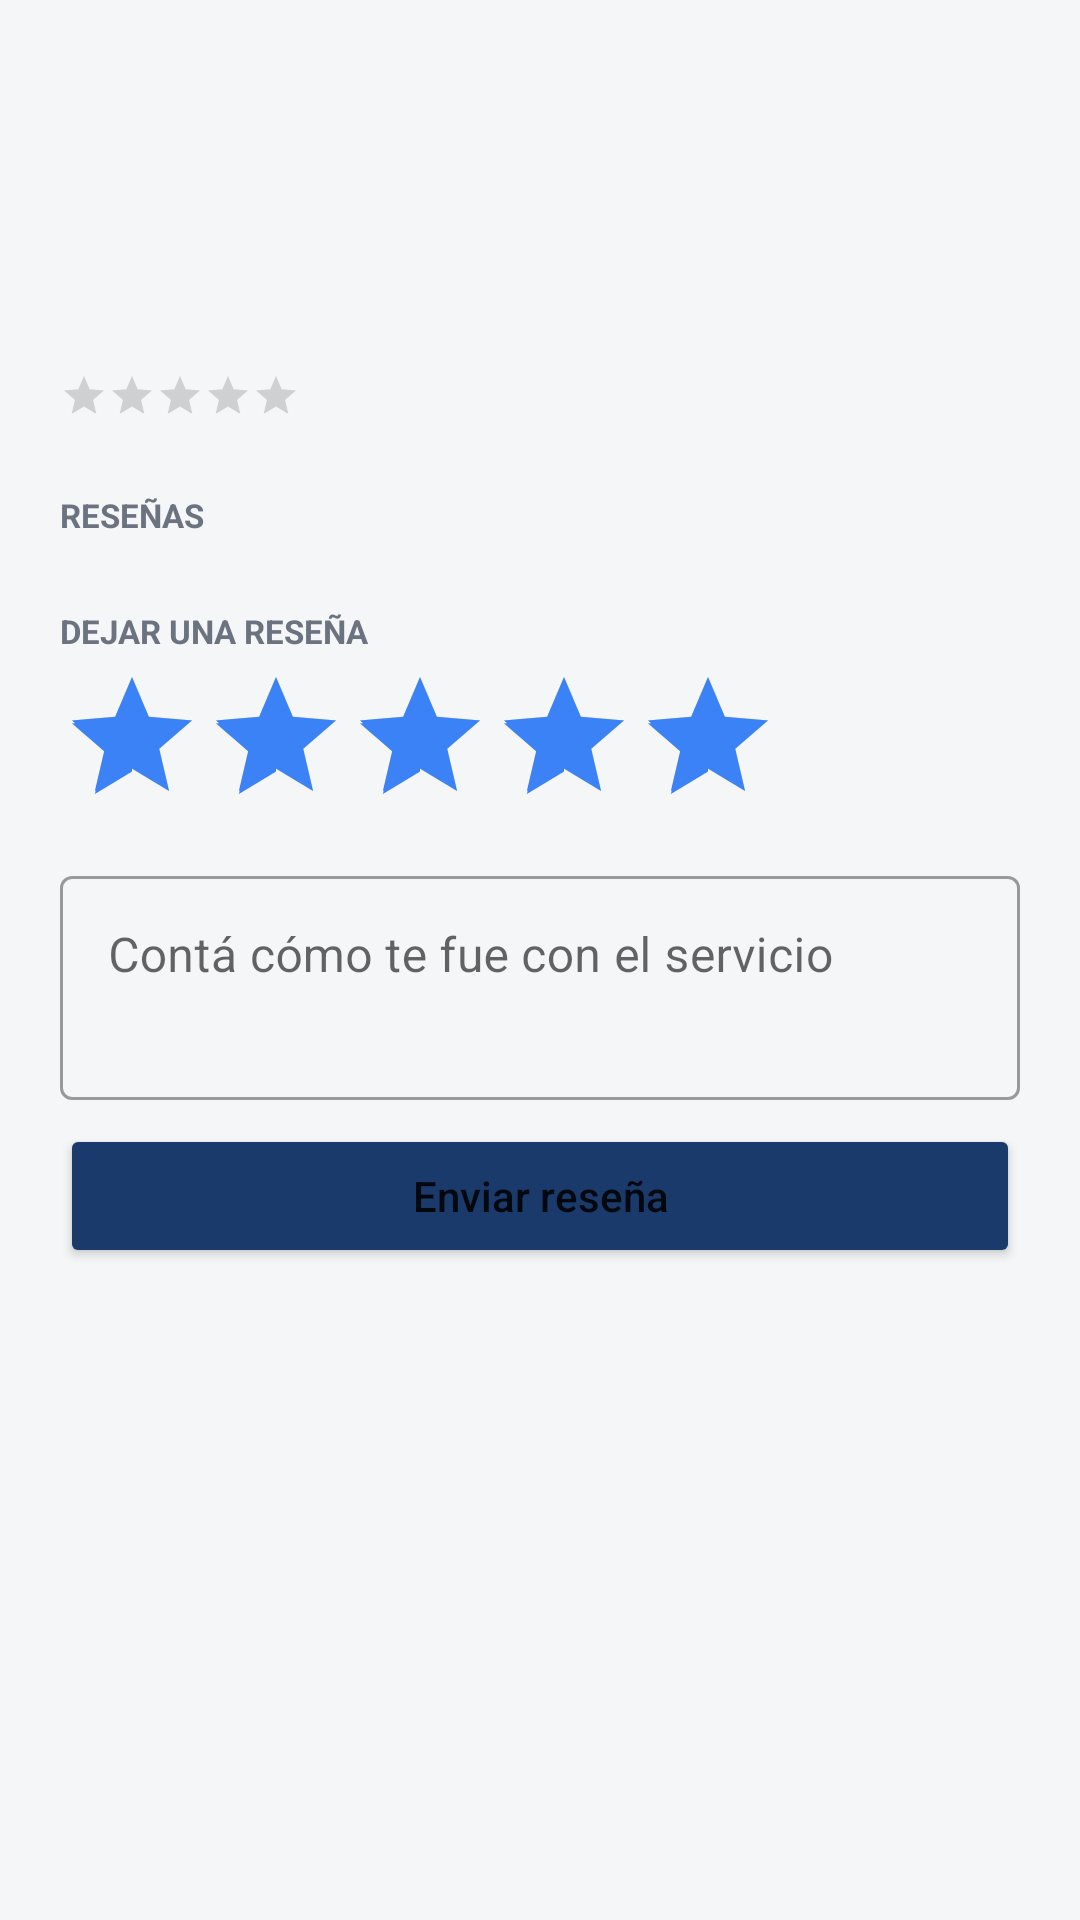

Produce the Android XML layout that renders to this screen, including the resource entries it uses.
<!-- AndroidManifest.xml: application theme Theme.ConsorcioTransparente -->
<!-- res/layout/activity_provider_detail.xml -->
<?xml version="1.0" encoding="utf-8"?>
<ScrollView xmlns:android="http://schemas.android.com/apk/res/android"
    xmlns:tools="http://schemas.android.com/tools"
    android:layout_width="match_parent"
    android:layout_height="match_parent"
    android:background="@color/background"
    android:fillViewport="true">

    <LinearLayout
        android:layout_width="match_parent"
        android:layout_height="wrap_content"
        android:orientation="vertical"
        android:padding="20dp">

        <ImageButton
            android:id="@+id/buttonBack"
            android:layout_width="40dp"
            android:layout_height="40dp"
            android:layout_gravity="start"
            android:layout_marginBottom="8dp"
            android:background="?attr/selectableItemBackgroundBorderless"
            android:contentDescription="@string/back"
            android:src="@drawable/ic_back"
            android:tint="@color/navy" />

        <TextView
            android:id="@+id/textName"
            android:layout_width="match_parent"
            android:layout_height="wrap_content"
            android:textColor="@color/navy"
            android:textSize="18sp"
            android:textStyle="bold"
            tools:text="Plomería del Sur" />

        <TextView
            android:id="@+id/textCategoryPhone"
            android:layout_width="match_parent"
            android:layout_height="wrap_content"
            android:layout_marginTop="2dp"
            android:textColor="?attr/colorTextSecondary"
            android:textSize="13sp"
            tools:text="Plomería · 11-4444-5555" />

        <LinearLayout
            android:layout_width="match_parent"
            android:layout_height="wrap_content"
            android:layout_marginTop="12dp"
            android:gravity="center_vertical"
            android:orientation="horizontal">

            <RatingBar
                android:id="@+id/ratingAverage"
                style="?android:attr/ratingBarStyleSmall"
                android:layout_width="wrap_content"
                android:layout_height="wrap_content"
                android:isIndicator="true"
                android:numStars="5"
                android:stepSize="0.1"
                tools:rating="4.5" />

            <TextView
                android:id="@+id/textRatingSummary"
                android:layout_width="wrap_content"
                android:layout_height="wrap_content"
                android:layout_marginStart="8dp"
                android:textColor="@color/text_primary"
                android:textSize="12sp"
                tools:text="4,5 (3 reseñas)" />
        </LinearLayout>

        <LinearLayout
            android:id="@+id/adminActions"
            android:layout_width="match_parent"
            android:layout_height="wrap_content"
            android:layout_marginTop="16dp"
            android:orientation="horizontal"
            android:visibility="gone">

            <Button
                android:id="@+id/buttonEdit"
                android:layout_width="0dp"
                android:layout_height="wrap_content"
                android:layout_marginEnd="8dp"
                android:layout_weight="1"
                android:text="@string/providers_edit"
                android:textAllCaps="false"
                style="@style/Widget.MaterialComponents.Button.OutlinedButton" />

            <Button
                android:id="@+id/buttonDelete"
                android:layout_width="0dp"
                android:layout_height="wrap_content"
                android:layout_weight="1"
                android:text="@string/providers_delete"
                android:textAllCaps="false"
                android:textColor="@color/tag_red_fg"
                style="@style/Widget.MaterialComponents.Button.OutlinedButton" />
        </LinearLayout>

        <TextView
            android:layout_width="wrap_content"
            android:layout_height="wrap_content"
            android:layout_marginTop="24dp"
            android:layout_marginBottom="8dp"
            android:text="@string/providers_reviews_title"
            android:textAllCaps="true"
            android:textColor="?attr/colorTextSecondary"
            android:textSize="11sp"
            android:textStyle="bold" />

        <TextView
            android:id="@+id/textNoReviews"
            android:layout_width="match_parent"
            android:layout_height="wrap_content"
            android:background="@drawable/bg_card"
            android:padding="14dp"
            android:text="@string/providers_no_reviews"
            android:textColor="?attr/colorTextSecondary"
            android:textSize="12sp"
            android:visibility="gone" />

        <androidx.recyclerview.widget.RecyclerView
            android:id="@+id/recyclerReviews"
            android:layout_width="match_parent"
            android:layout_height="wrap_content"
            android:nestedScrollingEnabled="false"
            tools:listitem="@layout/item_provider_review" />

        <TextView
            android:layout_width="wrap_content"
            android:layout_height="wrap_content"
            android:layout_marginTop="16dp"
            android:layout_marginBottom="4dp"
            android:text="@string/providers_add_review_title"
            android:textAllCaps="true"
            android:textColor="?attr/colorTextSecondary"
            android:textSize="11sp"
            android:textStyle="bold" />

        <RatingBar
            android:id="@+id/ratingInput"
            android:layout_width="wrap_content"
            android:layout_height="wrap_content"
            android:layout_gravity="start"
            android:numStars="5"
            android:rating="5"
            android:stepSize="1" />

        <com.google.android.material.textfield.TextInputLayout
            android:layout_width="match_parent"
            android:layout_height="wrap_content"
            android:layout_marginTop="8dp"
            style="@style/Widget.MaterialComponents.TextInputLayout.OutlinedBox">

            <com.google.android.material.textfield.TextInputEditText
                android:id="@+id/inputComment"
                android:layout_width="match_parent"
                android:layout_height="wrap_content"
                android:gravity="top"
                android:hint="@string/providers_review_comment_hint"
                android:inputType="textMultiLine"
                android:minLines="2" />
        </com.google.android.material.textfield.TextInputLayout>

        <Button
            android:id="@+id/buttonAddReview"
            android:layout_width="match_parent"
            android:layout_height="wrap_content"
            android:layout_marginTop="8dp"
            android:backgroundTint="@color/navy"
            android:paddingVertical="12dp"
            android:text="@string/providers_add_review"
            android:textAllCaps="false" />

        <ProgressBar
            android:id="@+id/progressBar"
            android:layout_width="wrap_content"
            android:layout_height="wrap_content"
            android:layout_marginTop="16dp"
            android:layout_gravity="center"
            android:visibility="gone" />

        <TextView
            android:id="@+id/textError"
            android:layout_width="match_parent"
            android:layout_height="wrap_content"
            android:layout_marginTop="8dp"
            android:textColor="@color/tag_red_fg"
            android:textSize="12sp"
            android:visibility="gone" />

    </LinearLayout>
</ScrollView>
<!-- res/layout/item_provider_review.xml (included above) -->
<?xml version="1.0" encoding="utf-8"?>
<LinearLayout xmlns:android="http://schemas.android.com/apk/res/android"
    xmlns:tools="http://schemas.android.com/tools"
    android:layout_width="match_parent"
    android:layout_height="wrap_content"
    android:layout_marginBottom="8dp"
    android:background="@drawable/bg_card"
    android:orientation="vertical"
    android:padding="12dp">

    <RatingBar
        android:id="@+id/ratingStars"
        style="?android:attr/ratingBarStyleSmall"
        android:layout_width="wrap_content"
        android:layout_height="wrap_content"
        android:isIndicator="true"
        android:numStars="5"
        android:stepSize="1"
        tools:rating="5" />

    <TextView
        android:id="@+id/textComment"
        android:layout_width="match_parent"
        android:layout_height="wrap_content"
        android:layout_marginTop="4dp"
        android:textColor="@color/text_primary"
        android:textSize="12sp"
        tools:text="Vino rápido y arregló la bomba." />

</LinearLayout>
<!-- resources referenced by this layout -->
<resources>
  <color name="background">#F5F6F8</color>
  <color name="navy">#1A3A6B</color>
  <color name="tag_red_fg">#991B1B</color>
  <color name="text_primary">#111827</color>
  <!-- drawable bg_card (drawable) -->
  <?xml version="1.0" encoding="utf-8"?>
  <ripple xmlns:android="http://schemas.android.com/apk/res/android"
      android:color="@color/ripple_overlay">
      <item android:id="@android:id/mask">
          <shape android:shape="rectangle">
              <solid android:color="@android:color/white" />
              <corners android:radius="12dp" />
          </shape>
      </item>
      <item>
          <shape>
              <solid android:color="@color/surface" />
              <corners android:radius="12dp" />
              <stroke android:width="0.5dp" android:color="@color/border" />
          </shape>
      </item>
  </ripple>
  <string name="back">Volver</string>
  <string name="providers_add_review">Enviar reseña</string>
  <string name="providers_add_review_title">Dejar una reseña</string>
  <string name="providers_delete">Eliminar</string>
  <string name="providers_edit">Editar</string>
  <string name="providers_no_reviews">Todavía no tiene reseñas.</string>
  <string name="providers_review_comment_hint">Contá cómo te fue con el servicio</string>
  <string name="providers_reviews_title">Reseñas</string>
  <style name="Theme.ConsorcioTransparente" parent="Theme.MaterialComponents.Light.NoActionBar">
          <item name="colorPrimary">@color/navy</item>
          <item name="colorPrimaryDark">@color/navy_dark</item>
          <item name="colorAccent">@color/blue_accent</item>
          <item name="android:windowBackground">@color/background</item>
          <item name="android:statusBarColor" tools:targetApi="l">@color/navy</item>
          <item name="colorTextSecondary">@color/text_secondary</item>
      </style>
  <color name="ripple_overlay">#291A3A6B</color>
  <color name="surface">#FFFFFF</color>
  <color name="border">#E5E7EB</color>
  <color name="navy_dark">#0F2647</color>
  <color name="blue_accent">#3B82F6</color>
  <color name="text_secondary">#6B7280</color>
</resources>
